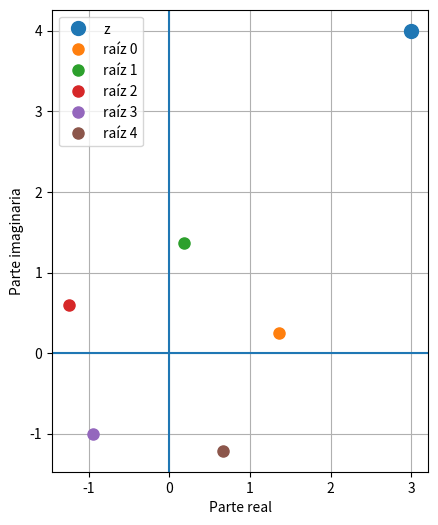

This figure's Python source:
import numpy as np
import matplotlib.pyplot as plt

# ---------------------------------
# Datos de entrada
# ---------------------------------

z = 3 + 4j      # número complejo
n = 5           # raíz enésima

# ---------------------------------
# Cálculo de raíces enésimas
# ---------------------------------

r = abs(z)
theta = np.angle(z)

raices = []

for k in range(n):
    modulo = r**(1/n)
    argumento = (theta + 2*np.pi*k)/n

    w = modulo * (
        np.cos(argumento) + 1j*np.sin(argumento)
    )

    raices.append(w)

# ---------------------------------
# Mostrar raíces
# ---------------------------------

print("Raíces enésimas:")

for i, w in enumerate(raices):
    print(f"w_{i} = {w}")

# ---------------------------------
# Gráfico
# ---------------------------------

fig, ax = plt.subplots(figsize=(6,6))

# raíz original
ax.plot(
    z.real,
    z.imag,
    'o',
    markersize=10,
    label='z'
)

# raíces
for i, w in enumerate(raices):
    ax.plot(
        w.real,
        w.imag,
        'o',
        markersize=8,
        label=f'raíz {i}'
    )

# ejes
ax.axhline(0)
ax.axvline(0)

# aspecto cuadrado
ax.set_aspect('equal')

# grilla
ax.grid(True)

# etiquetas
ax.set_xlabel('Parte real')
ax.set_ylabel('Parte imaginaria')

plt.legend()
plt.show()
